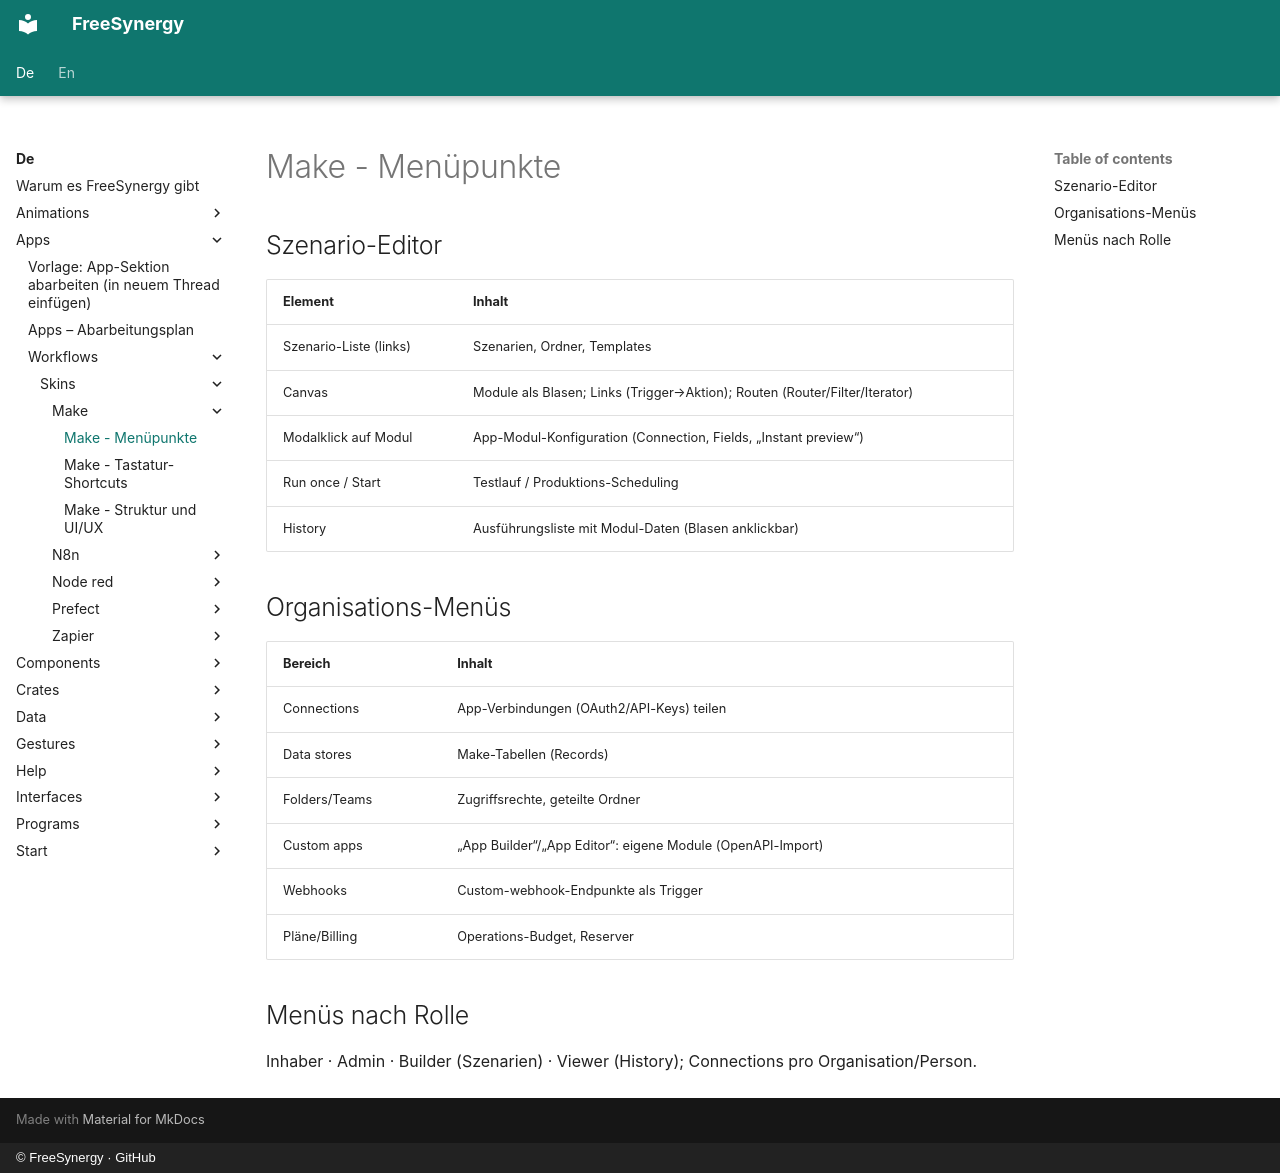

repository: FreeSynergy/fs-documentation · page: de/apps/workflows/skins/make/menu/index.html · generator: mkdocs · copyright: © FreeSynergy · GitHub

# Make - Menüpunkte

## Szenario-Editor

| Element | Inhalt |
|---------|--------|
| Szenario-Liste (links) | Szenarien, Ordner, Templates |
| Canvas | Module als Blasen; Links (Trigger→Aktion); Routen (Router/Filter/Iterator) |
| Modalklick auf Modul | App-Modul-Konfiguration (Connection, Fields, „Instant preview“) |
| Run once / Start | Testlauf / Produktions-Scheduling |
| History | Ausführungsliste mit Modul-Daten (Blasen anklickbar) |

## Organisations-Menüs

| Bereich | Inhalt |
|---------|--------|
| Connections | App-Verbindungen (OAuth2/API-Keys) teilen |
| Data stores | Make-Tabellen (Records) |
| Folders/Teams | Zugriffsrechte, geteilte Ordner |
| Custom apps | „App Builder“/„App Editor“: eigene Module (OpenAPI-Import) |
| Webhooks | Custom-webhook-Endpunkte als Trigger |
| Pläne/Billing | Operations-Budget, Reserver |

## Menüs nach Rolle

Inhaber · Admin · Builder (Szenarien) · Viewer (History); Connections pro Organisation/Person.
